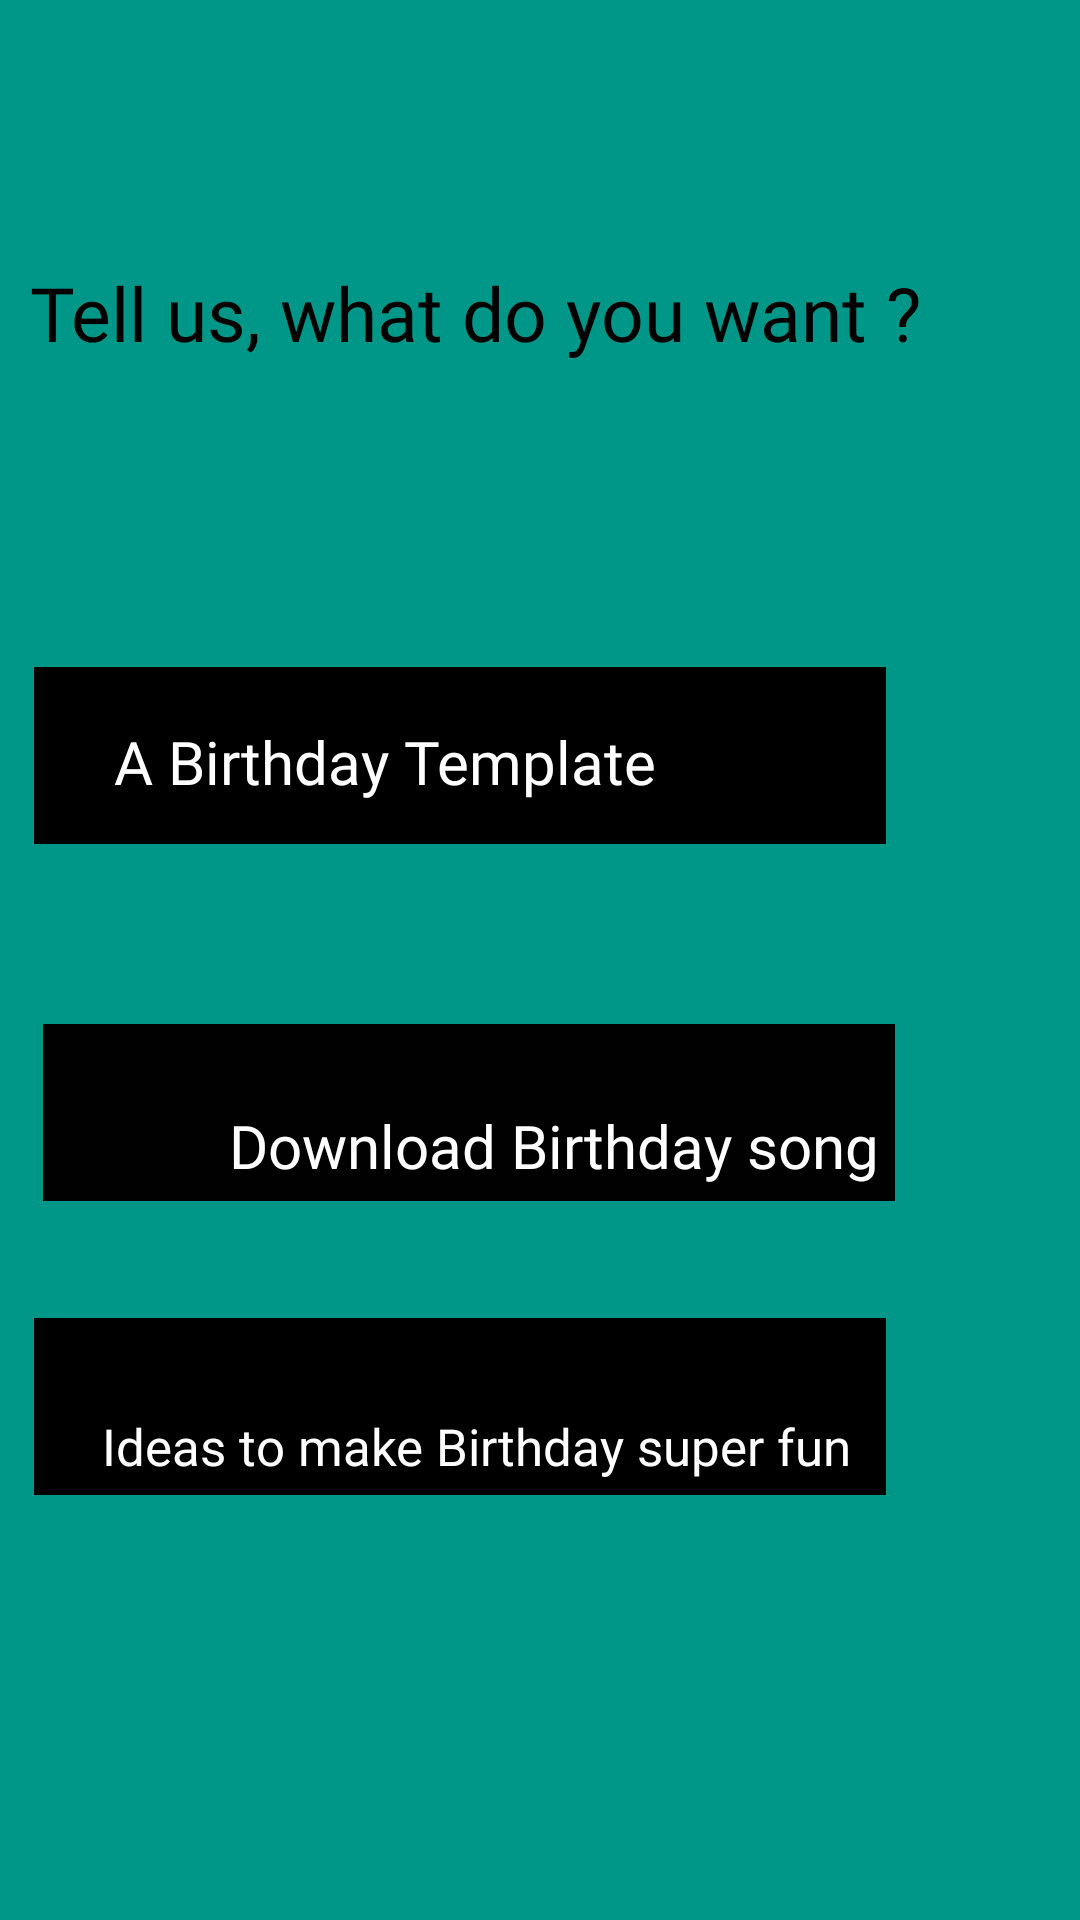

The Android layout XML behind this screen, and the referenced resources:
<!-- AndroidManifest.xml: application theme Theme.BirthdayApp -->
<!-- res/layout/activity_screen2.xml -->
<?xml version="1.0" encoding="utf-8"?>
<androidx.constraintlayout.widget.ConstraintLayout xmlns:android="http://schemas.android.com/apk/res/android"
    xmlns:app="http://schemas.android.com/apk/res-auto"
    xmlns:tools="http://schemas.android.com/tools"
    android:layout_width="match_parent"
    android:layout_height="match_parent"
    android:background="#009688"
    tools:context=".Screen2">


    <ImageView
        android:layout_width="match_parent"
        android:layout_height="match_parent"
        android:src="@drawable/firstscreenimg"
        app:layout_constraintBottom_toBottomOf="parent"
        app:layout_constraintEnd_toEndOf="parent"
        app:layout_constraintStart_toStartOf="parent"
        app:layout_constraintTop_toTopOf="parent" 
        android:scaleType="centerCrop"/>

    <View
        android:id="@+id/view3"
        android:layout_width="284dp"
        android:layout_height="59dp"
        android:layout_marginTop="10dp"
        android:background="@color/black"
        android:onClick="open_youtube"
        app:layout_constraintBottom_toBottomOf="parent"
        app:layout_constraintEnd_toEndOf="parent"
        app:layout_constraintHorizontal_bias="0.147"
        app:layout_constraintStart_toStartOf="parent"
        app:layout_constraintTop_toBottomOf="@+id/view2"
        app:layout_constraintVertical_bias="0.17000002" />

    <TextView
        android:id="@+id/textView"
        android:layout_width="0dp"
        android:layout_height="wrap_content"
        android:fontFamily="@font/roboto_bold"
        android:padding="10dp"
        android:text="@string/ask_user"

        android:textSize="25sp"
        app:layout_constraintBottom_toBottomOf="parent"
        app:layout_constraintEnd_toEndOf="parent"
        android:textColor="@color/black"
        app:layout_constraintHorizontal_bias="0.0"
        app:layout_constraintStart_toStartOf="parent"
        app:layout_constraintTop_toTopOf="parent"
        app:layout_constraintVertical_bias="0.132" />

    <View
        android:id="@+id/view"
        android:layout_width="284dp"
        android:layout_height="59dp"

        android:background="@color/black"
        app:layout_constraintBottom_toBottomOf="parent"
        app:layout_constraintEnd_toEndOf="parent"
        app:layout_constraintHorizontal_bias="0.147"

        android:onClick="enter_getname"
        app:layout_constraintStart_toStartOf="parent"
        app:layout_constraintTop_toBottomOf="@+id/textView"
        app:layout_constraintVertical_bias="0.203" />

    <View
        android:id="@+id/view2"

        android:layout_width="284dp"
        android:layout_height="59dp"
        android:layout_marginTop="60dp"
        android:background="#010101"
        android:onClick="song_website"
        android:padding="5dp"
        app:layout_constraintBottom_toBottomOf="parent"
        app:layout_constraintEnd_toEndOf="parent"
        app:layout_constraintHorizontal_bias="0.188"
        app:layout_constraintStart_toStartOf="parent"
        app:layout_constraintTop_toBottomOf="@+id/view"
        app:layout_constraintVertical_bias="0.0" />

    <TextView
        android:id="@+id/textView2"
        android:layout_width="wrap_content"
        android:layout_height="wrap_content"
        android:fontFamily="@font/roboto_bold"

        android:padding="18sp"
        android:text="@string/a_birthday_template"
        android:textColor="@color/white"
        android:textSize="20sp"
        app:layout_constraintBottom_toBottomOf="@+id/view"
        app:layout_constraintEnd_toEndOf="@+id/view"
        app:layout_constraintHorizontal_bias="0.129"
        app:layout_constraintStart_toStartOf="@+id/view"
        app:layout_constraintTop_toTopOf="@+id/view"
        app:layout_constraintVertical_bias="0.0" />

    <TextView
        android:id="@+id/textView3"
        android:layout_width="wrap_content"
        android:layout_height="wrap_content"

        android:fontFamily="@font/roboto_bold"
        android:padding="5sp"
        android:text="@string/download_birthday_song"
        android:textColor="@color/white"
        android:textSize="20sp"
        app:layout_constraintBottom_toBottomOf="@+id/view2"
        app:layout_constraintEnd_toEndOf="@+id/view2"
        app:layout_constraintHorizontal_bias="1.0"
        app:layout_constraintStart_toStartOf="@+id/view2"
        app:layout_constraintTop_toTopOf="@+id/view2"
        app:layout_constraintVertical_bias="1.0" />

    <TextView
        android:id="@+id/textView4"
        android:layout_width="wrap_content"
        android:layout_height="wrap_content"
        android:fontFamily="@font/roboto_bold"
        android:padding="5sp"
        android:text="@string/ideas_to_make_birthday_super_fun"
        android:textColor="@color/white"
        android:textSize="17sp"
        app:layout_constraintBottom_toBottomOf="@+id/view3"
        app:layout_constraintEnd_toEndOf="@+id/view3"
        app:layout_constraintHorizontal_bias="0.727"
        app:layout_constraintStart_toStartOf="@+id/view3"
        app:layout_constraintTop_toTopOf="@+id/view3"
        app:layout_constraintVertical_bias="1.0" />


</androidx.constraintlayout.widget.ConstraintLayout>
<!-- resources referenced by this layout -->
<resources>
  <string name="a_birthday_template">A Birthday Template</string>
  <string name="ask_user">Tell us, what do you want ?</string>
  <string name="download_birthday_song">Download Birthday song</string>
  <string name="ideas_to_make_birthday_super_fun">Ideas to make Birthday super fun</string>
  <style name="Theme.BirthdayApp" parent="Theme.MaterialComponents.DayNight.DarkActionBar">
          
          <item name="colorPrimary">@color/purple_500</item>
          <item name="colorPrimaryVariant">@color/purple_700</item>
          <item name="colorOnPrimary">@color/white</item>
          
          <item name="colorSecondary">@color/teal_200</item>
          <item name="colorSecondaryVariant">@color/teal_700</item>
          <item name="colorOnSecondary">@color/black</item>
          
          <item name="android:statusBarColor" tools:targetApi="l">?attr/colorPrimaryVariant</item>
          
      </style>
  <!-- not gathered from this repository: default colours our renderer supplied (Android Studio template values) -->
  <color name="purple_500">#FF6200EE</color>
  <color name="purple_700">#FF3700B3</color>
  <color name="teal_200">#FF03DAC5</color>
  <color name="teal_700">#FF018786</color>
  <color name="black">#FF000000</color>
  <color name="white">#FFFFFFFF</color>
</resources>
